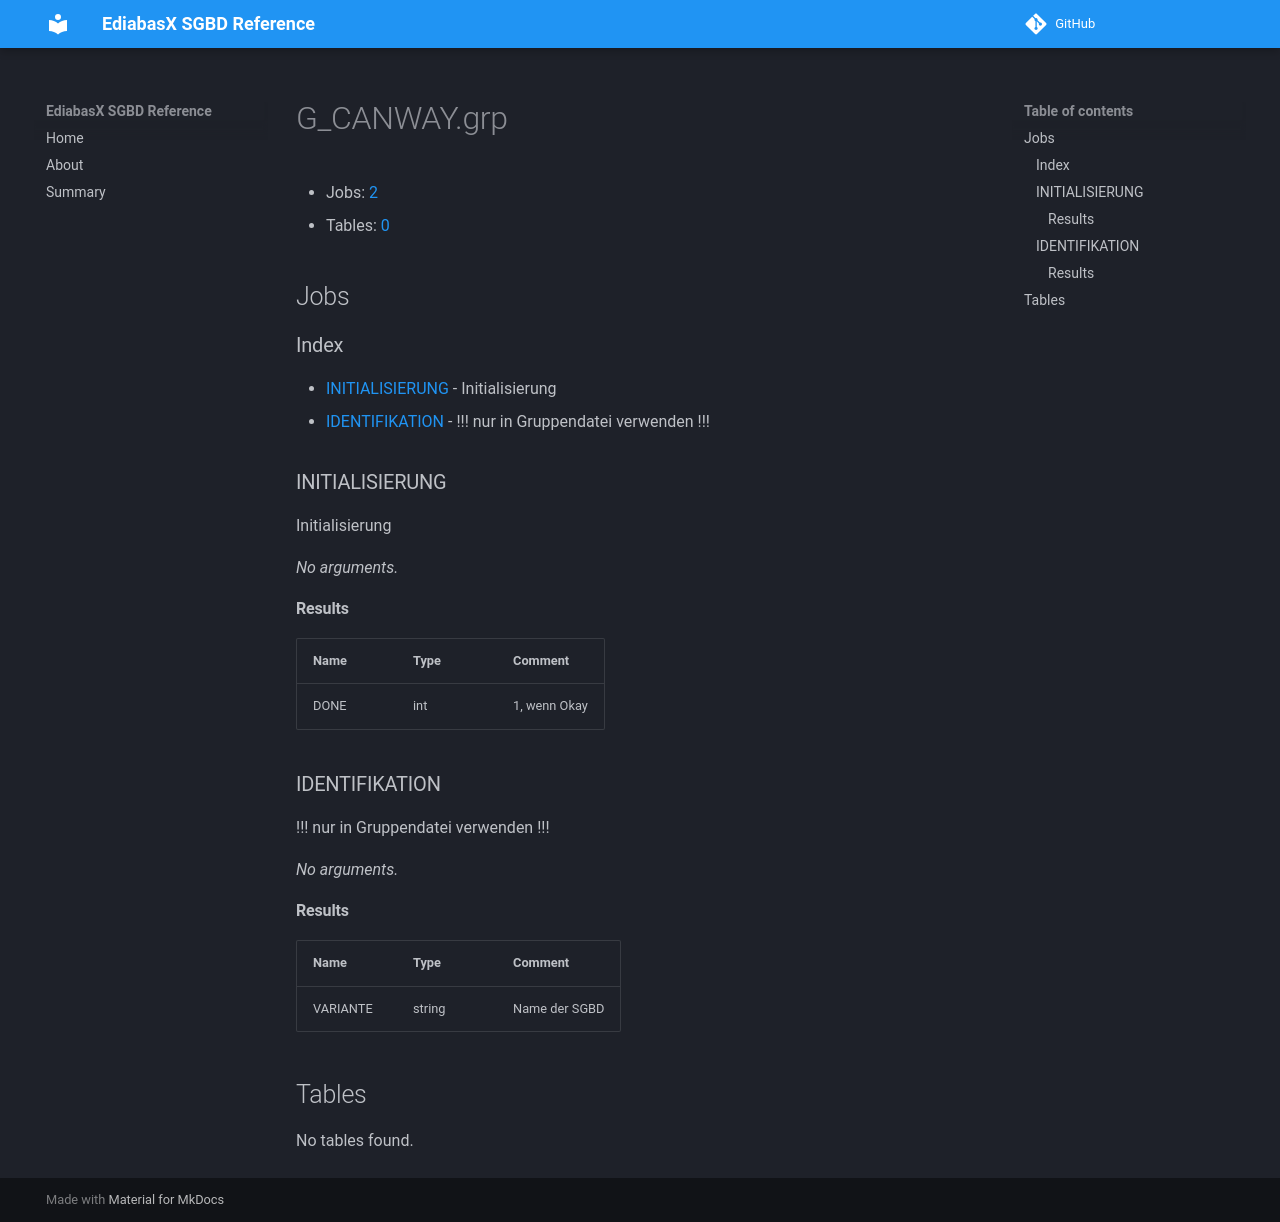

repository: emdzej/ediabasx-docs-sgbd · page: sgbd/G_CANWAY/index.html · generator: mkdocs

# G_CANWAY.grp

- Jobs: [2](#jobs)
- Tables: [0](#tables)

## Jobs

### Index

- [INITIALISIERUNG](#job-initialisierung) - Initialisierung
- [IDENTIFIKATION](#job-identifikation) - !!! nur in Gruppendatei verwenden !!!

<a id="job-initialisierung"></a>
### INITIALISIERUNG

Initialisierung

_No arguments._

#### Results

| Name | Type | Comment |
| --- | --- | --- |
| DONE | int | 1, wenn Okay |

<a id="job-identifikation"></a>
### IDENTIFIKATION

!!! nur in Gruppendatei verwenden !!!

_No arguments._

#### Results

| Name | Type | Comment |
| --- | --- | --- |
| VARIANTE | string | Name der SGBD |

## Tables

No tables found.
